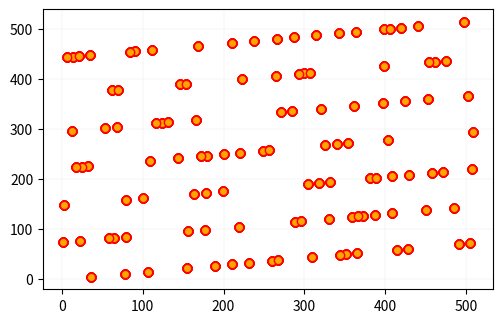

The script that saved this image:
import matplotlib.pyplot as plt

I = [2]
c, a, m = 1, 7, 517
x, y = [], []

for i in range(1, 20001):
    I.append((a*I[-1]+c)%m)
    if i%2 == 0:
        x.append(I[i])
    else:
        y.append(I[i])
        
fig = plt.figure(figsize=(6,4), dpi=90)
axes = fig.add_axes([0.15, 0.15, 0.75, 0.70])
plt.rcParams.update({'font.size': 10})           #type: ignore
axes.scatter(x, y, c='orange', edgecolor='red')
axes.grid(lw=0.2, linestyle=':')
plt.show()
